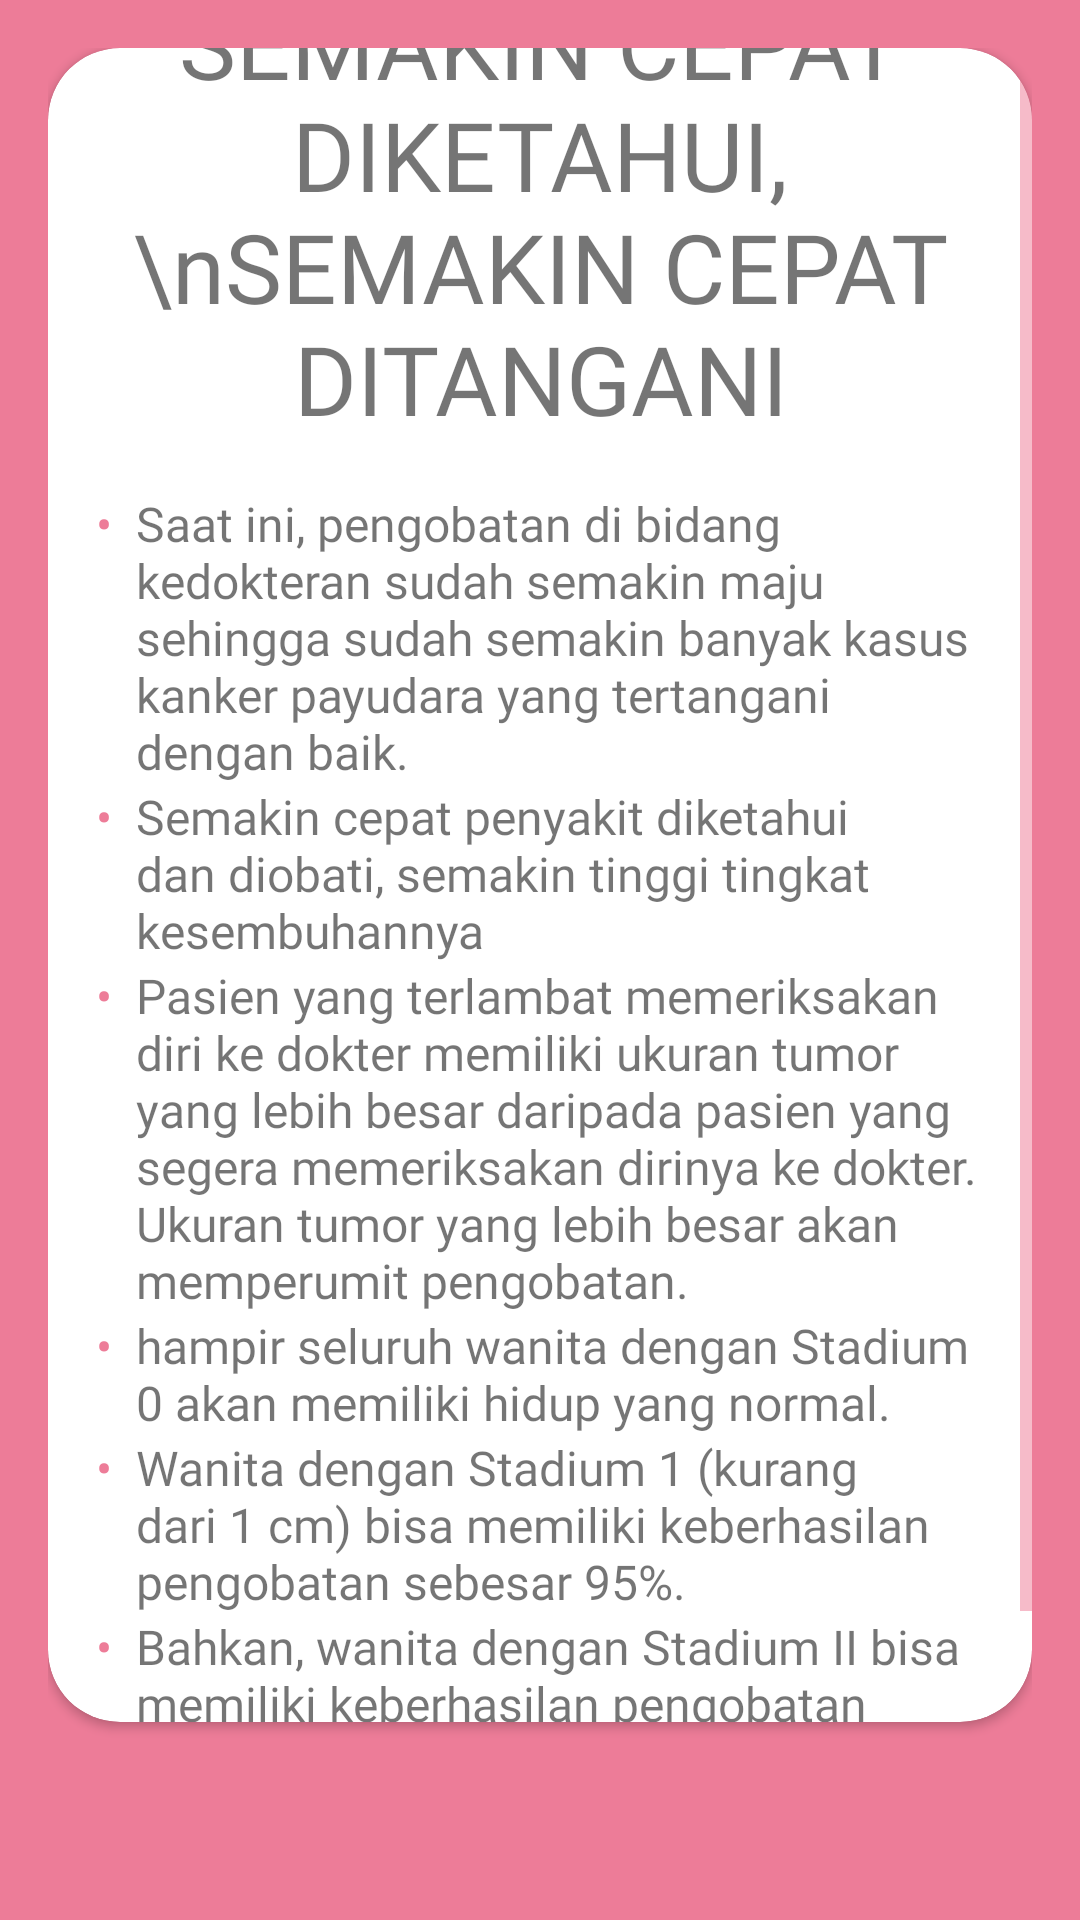

The Android layout XML behind this screen, and the referenced resources:
<!-- AndroidManifest.xml: application theme AppTheme -->
<!-- res/layout/fragment_chapter_three9.xml -->
<?xml version="1.0" encoding="utf-8"?>
<FrameLayout xmlns:android="http://schemas.android.com/apk/res/android"
    xmlns:app="http://schemas.android.com/apk/res-auto"
    xmlns:tools="http://schemas.android.com/tools"
    android:layout_width="match_parent"
    android:layout_height="match_parent"
    android:background="@color/colorPrimary"
    android:padding="16dp"
    tools:context=".chapter3.ChapterThree9Fragment">

    <androidx.cardview.widget.CardView
        android:layout_width="match_parent"
        android:layout_height="match_parent"
        android:layout_marginBottom="50dp"
        app:cardBackgroundColor="@android:color/white"
        app:cardCornerRadius="24dp">

        <ScrollView
            android:layout_width="match_parent"
            android:layout_height="match_parent"
            android:layout_gravity="center">

            <LinearLayout
                android:layout_height="wrap_content"
                android:layout_width="match_parent"
                android:layout_gravity="center"
                android:gravity="center"
                android:orientation="vertical"
                android:padding="16dp">

                <TextView
                    android:layout_width="match_parent"
                    android:layout_height="wrap_content"
                    android:layout_marginBottom="16dp"
                    android:fontFamily="@font/ventura_edding"
                    android:text="SEMAKIN CEPAT DIKETAHUI,\nSEMAKIN CEPAT DITANGANI"
                    android:textAlignment="center"
                    android:textSize="32sp" />

                <LinearLayout
                    android:layout_width="match_parent"
                    android:layout_height="wrap_content"
                    android:orientation="horizontal">

                    <TextView
                        android:layout_width="wrap_content"
                        android:layout_height="wrap_content"
                        android:layout_marginEnd="8dp"
                        android:fontFamily="@font/minou"
                        android:text="•"
                        android:textColor="@color/colorPrimary"
                        android:textSize="16sp" />

                    <TextView
                        android:layout_width="match_parent"
                        android:layout_height="wrap_content"
                        android:fontFamily="@font/minou"
                        android:text="Saat ini, pengobatan di bidang kedokteran sudah semakin maju sehingga sudah semakin banyak kasus kanker payudara yang tertangani dengan baik."
                        android:textSize="16sp" />

                </LinearLayout>

                <LinearLayout
                    android:layout_width="match_parent"
                    android:layout_height="wrap_content"
                    android:orientation="horizontal">

                    <TextView
                        android:layout_width="wrap_content"
                        android:layout_height="wrap_content"
                        android:layout_marginEnd="8dp"
                        android:fontFamily="@font/minou"
                        android:text="•"
                        android:textColor="@color/colorPrimary"
                        android:textSize="16sp" />

                    <TextView
                        android:layout_width="match_parent"
                        android:layout_height="wrap_content"
                        android:fontFamily="@font/minou"
                        android:text="Semakin cepat penyakit diketahui dan diobati, semakin tinggi tingkat kesembuhannya"
                        android:textSize="16sp" />

                </LinearLayout>

                <LinearLayout
                    android:layout_width="match_parent"
                    android:layout_height="wrap_content"
                    android:orientation="horizontal">

                    <TextView
                        android:layout_width="wrap_content"
                        android:layout_height="wrap_content"
                        android:layout_marginEnd="8dp"
                        android:fontFamily="@font/minou"
                        android:text="•"
                        android:textColor="@color/colorPrimary"
                        android:textSize="16sp" />

                    <TextView
                        android:layout_width="match_parent"
                        android:layout_height="wrap_content"
                        android:fontFamily="@font/minou"
                        android:text="Pasien yang terlambat memeriksakan diri ke dokter memiliki ukuran tumor yang lebih besar daripada pasien yang segera memeriksakan dirinya ke dokter. Ukuran tumor yang lebih besar akan memperumit pengobatan."
                        android:textSize="16sp" />

                </LinearLayout>

                <LinearLayout
                    android:layout_width="match_parent"
                    android:layout_height="wrap_content"
                    android:orientation="horizontal">

                    <TextView
                        android:layout_width="wrap_content"
                        android:layout_height="wrap_content"
                        android:layout_marginEnd="8dp"
                        android:fontFamily="@font/minou"
                        android:text="•"
                        android:textColor="@color/colorPrimary"
                        android:textSize="16sp" />

                    <TextView
                        android:layout_width="match_parent"
                        android:layout_height="wrap_content"
                        android:fontFamily="@font/minou"
                        android:text="hampir seluruh wanita dengan Stadium 0 akan memiliki hidup yang normal."
                        android:textSize="16sp" />

                </LinearLayout>

                <LinearLayout
                    android:layout_width="match_parent"
                    android:layout_height="wrap_content"
                    android:orientation="horizontal">

                    <TextView
                        android:layout_width="wrap_content"
                        android:layout_height="wrap_content"
                        android:layout_marginEnd="8dp"
                        android:fontFamily="@font/minou"
                        android:text="•"
                        android:textColor="@color/colorPrimary"
                        android:textSize="16sp" />

                    <TextView
                        android:layout_width="match_parent"
                        android:layout_height="wrap_content"
                        android:fontFamily="@font/minou"
                        android:text="Wanita dengan Stadium 1 (kurang dari 1 cm) bisa memiliki keberhasilan pengobatan sebesar 95%."
                        android:textSize="16sp" />

                </LinearLayout>

                <LinearLayout
                    android:layout_width="match_parent"
                    android:layout_height="wrap_content"
                    android:orientation="horizontal">

                    <TextView
                        android:layout_width="wrap_content"
                        android:layout_height="wrap_content"
                        android:layout_marginEnd="8dp"
                        android:fontFamily="@font/minou"
                        android:text="•"
                        android:textColor="@color/colorPrimary"
                        android:textSize="16sp" />

                    <TextView
                        android:layout_width="match_parent"
                        android:layout_height="wrap_content"
                        android:fontFamily="@font/minou"
                        android:text="Bahkan, wanita dengan Stadium II bisa memiliki keberhasilan pengobatan mencapai 70%"
                        android:textSize="16sp" />

                </LinearLayout>

            </LinearLayout>

        </ScrollView>

    </androidx.cardview.widget.CardView>

</FrameLayout>
<!-- resources referenced by this layout -->
<resources>
  <color name="colorPrimary">#ED7C98</color>
  <style name="AppTheme" parent="Theme.AppCompat.Light.DarkActionBar">
          
          <item name="colorPrimary">@color/colorPrimary</item>
          <item name="colorPrimaryDark">@color/colorPrimaryDark</item>
          <item name="colorAccent">@color/colorAccent</item>
          <item name="colorControlNormal">@color/colorPrimary</item>
      </style>
  <color name="colorPrimaryDark">#ED7C98</color>
  <color name="colorAccent">#FF4081</color>
</resources>
